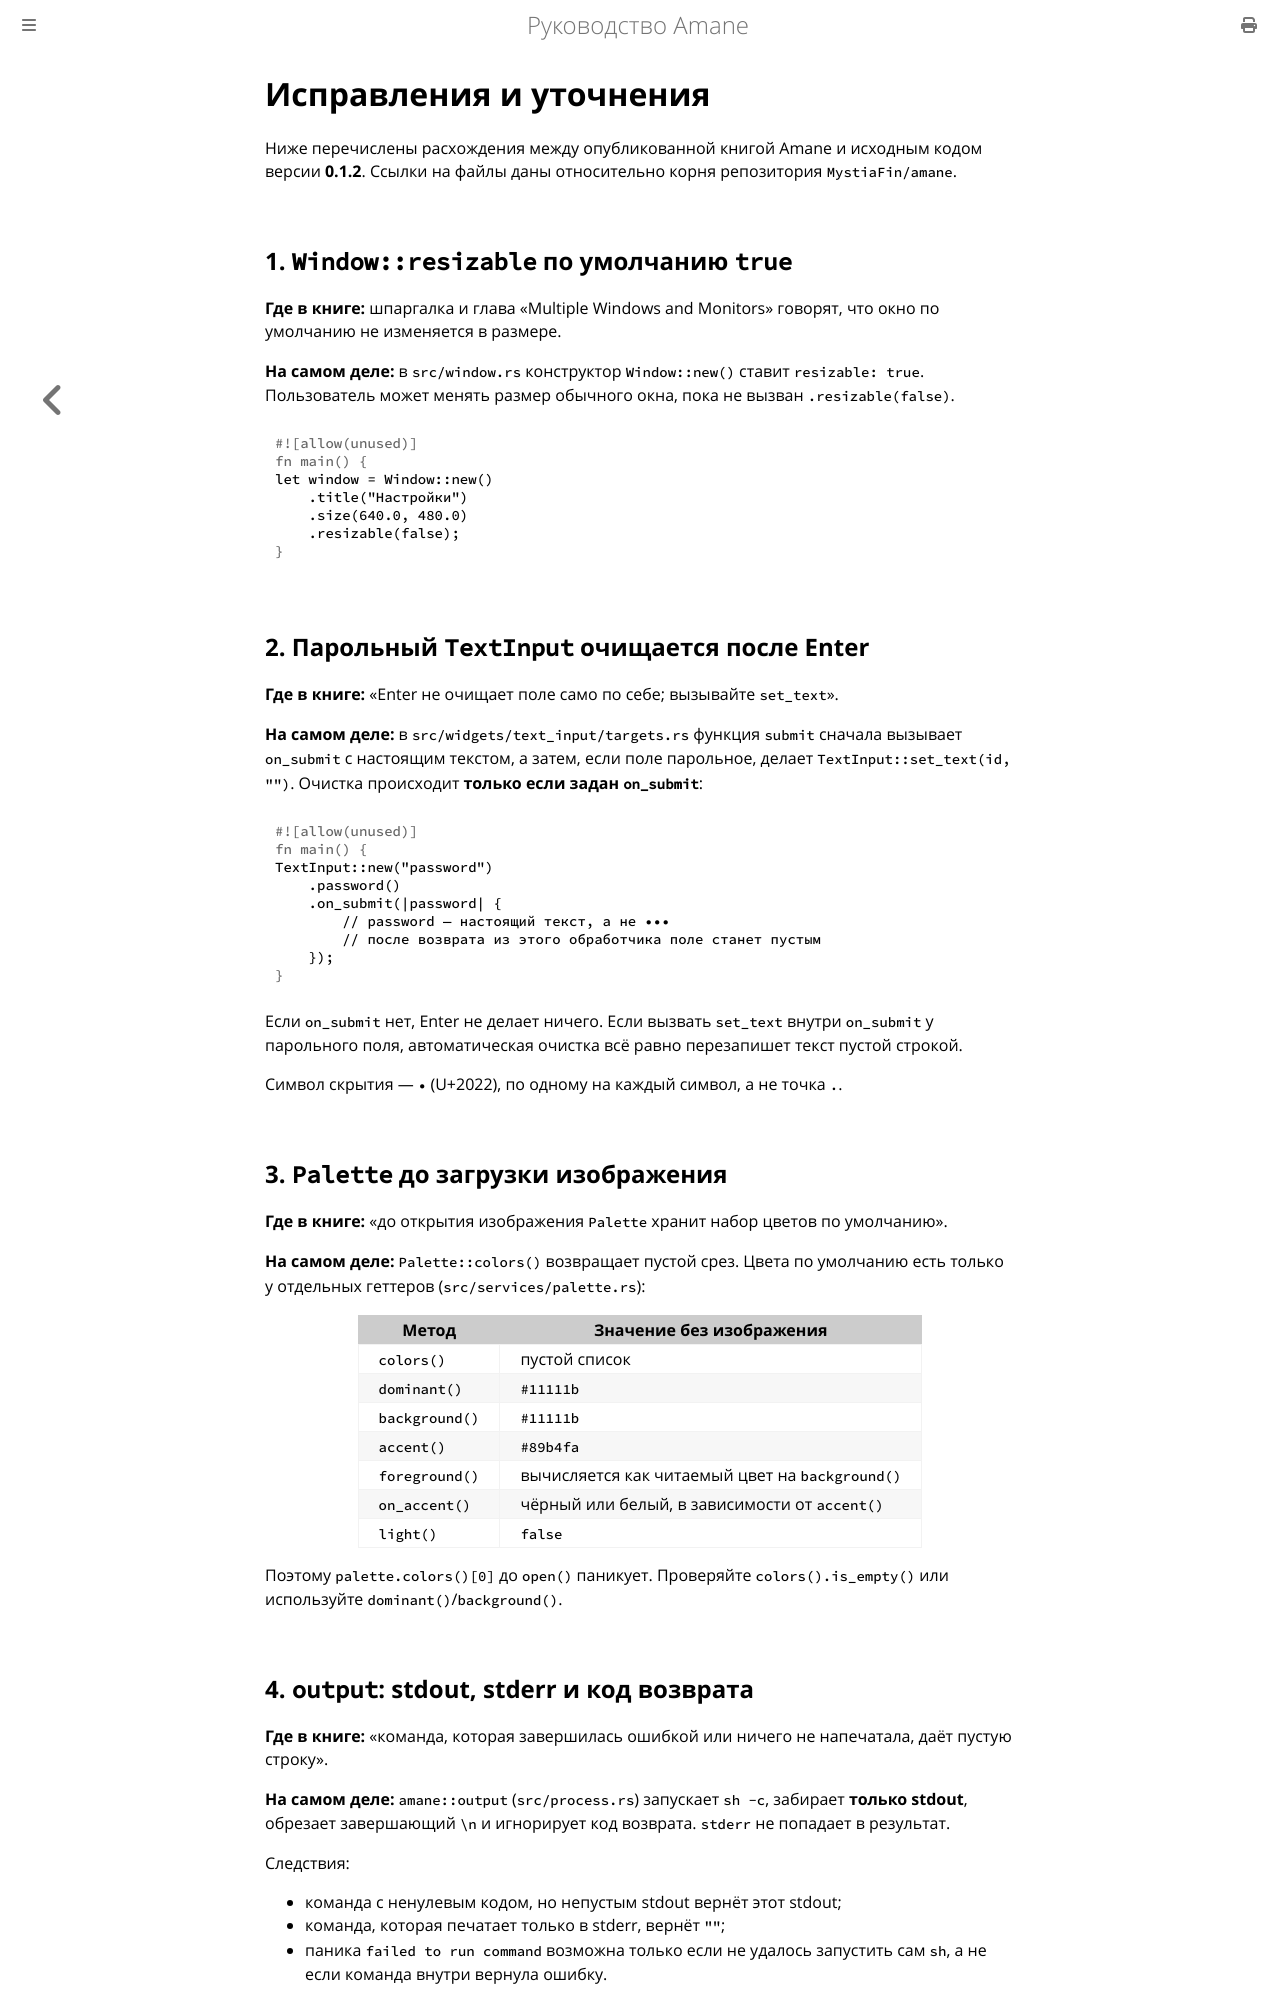

repository: wesdyqq/amane-ru · page: corrections.html · generator: mdbook

# Исправления и уточнения

Ниже перечислены расхождения между опубликованной книгой Amane и исходным кодом версии **0.1.2**. Ссылки на файлы даны относительно корня репозитория `MystiaFin/amane`.

## 1. `Window::resizable` по умолчанию `true`

**Где в книге:** шпаргалка и глава «Multiple Windows and Monitors» говорят, что окно по умолчанию не изменяется в размере.

**На самом деле:** в `src/window.rs` конструктор `Window::new()` ставит `resizable: true`. Пользователь может менять размер обычного окна, пока не вызван `.resizable(false)`.

```rust
let window = Window::new()
    .title("Настройки")
    .size(640.0, 480.0)
    .resizable(false);
```

## 2. Парольный `TextInput` очищается после Enter

**Где в книге:** «Enter не очищает поле само по себе; вызывайте `set_text`».

**На самом деле:** в `src/widgets/text_input/targets.rs` функция `submit` сначала вызывает `on_submit` с настоящим текстом, а затем, если поле парольное, делает `TextInput::set_text(id, "")`. Очистка происходит **только если задан `on_submit`**:

```rust
TextInput::new("password")
    .password()
    .on_submit(|password| {
        // password — настоящий текст, а не •••
        // после возврата из этого обработчика поле станет пустым
    });
```

Если `on_submit` нет, Enter не делает ничего. Если вызвать `set_text` внутри `on_submit` у парольного поля, автоматическая очистка всё равно перезапишет текст пустой строкой.

Символ скрытия — `•` (U+2022), по одному на каждый символ, а не точка `.`.

## 3. `Palette` до загрузки изображения

**Где в книге:** «до открытия изображения `Palette` хранит набор цветов по умолчанию».

**На самом деле:** `Palette::colors()` возвращает пустой срез. Цвета по умолчанию есть только у отдельных геттеров (`src/services/palette.rs`):

| Метод | Значение без изображения |
|---|---|
| `colors()` | пустой список |
| `dominant()` | `#11111b` |
| `background()` | `#11111b` |
| `accent()` | `#89b4fa` |
| `foreground()` | вычисляется как читаемый цвет на `background()` |
| `on_accent()` | чёрный или белый, в зависимости от `accent()` |
| `light()` | `false` |

Поэтому `palette.colors()[0]` до `open()` паникует. Проверяйте `colors().is_empty()` или используйте `dominant()`/`background()`.

## 4. `output`: stdout, stderr и код возврата

**Где в книге:** «команда, которая завершилась ошибкой или ничего не напечатала, даёт пустую строку».

**На самом деле:** `amane::output` (`src/process.rs`) запускает `sh -c`, забирает **только stdout**, обрезает завершающий `\n` и игнорирует код возврата. `stderr` не попадает в результат.

Следствия:

- команда с ненулевым кодом, но непустым stdout вернёт этот stdout;
- команда, которая печатает только в stderr, вернёт `""`;
- паника `failed to run command` возможна только если не удалось запустить сам `sh`, а не если команда внутри вернула ошибку.

`lines()` также читает только stdout; stderr наследуется процессом (при `amane run` он направлен в `/dev/null`).
